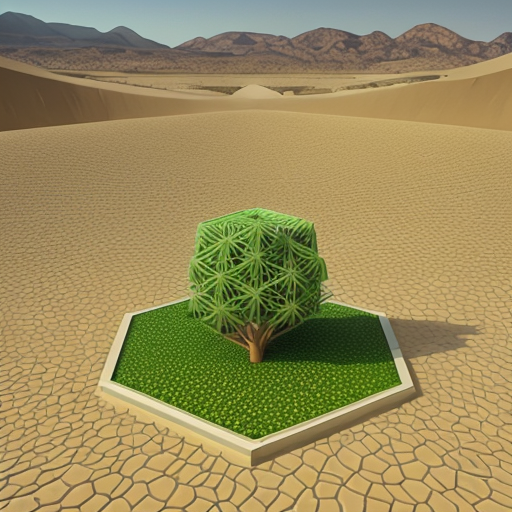
Generation parameters embedded in this image by AUTOMATIC1111 Stable Diffusion web UI or a fork of it (Forge, ...) (PNG 'parameters' text chunk):
hexagonal_plot,desert,oasis, farmland,afforestation,sand,one_lake,artificial_plant_tree
Steps: 20, Sampler: DPM++ 2M, CFG scale: 7, Seed: 3157029996, Size: 512x512, Model hash: 9aba26abdf, Model: deliberate_v2